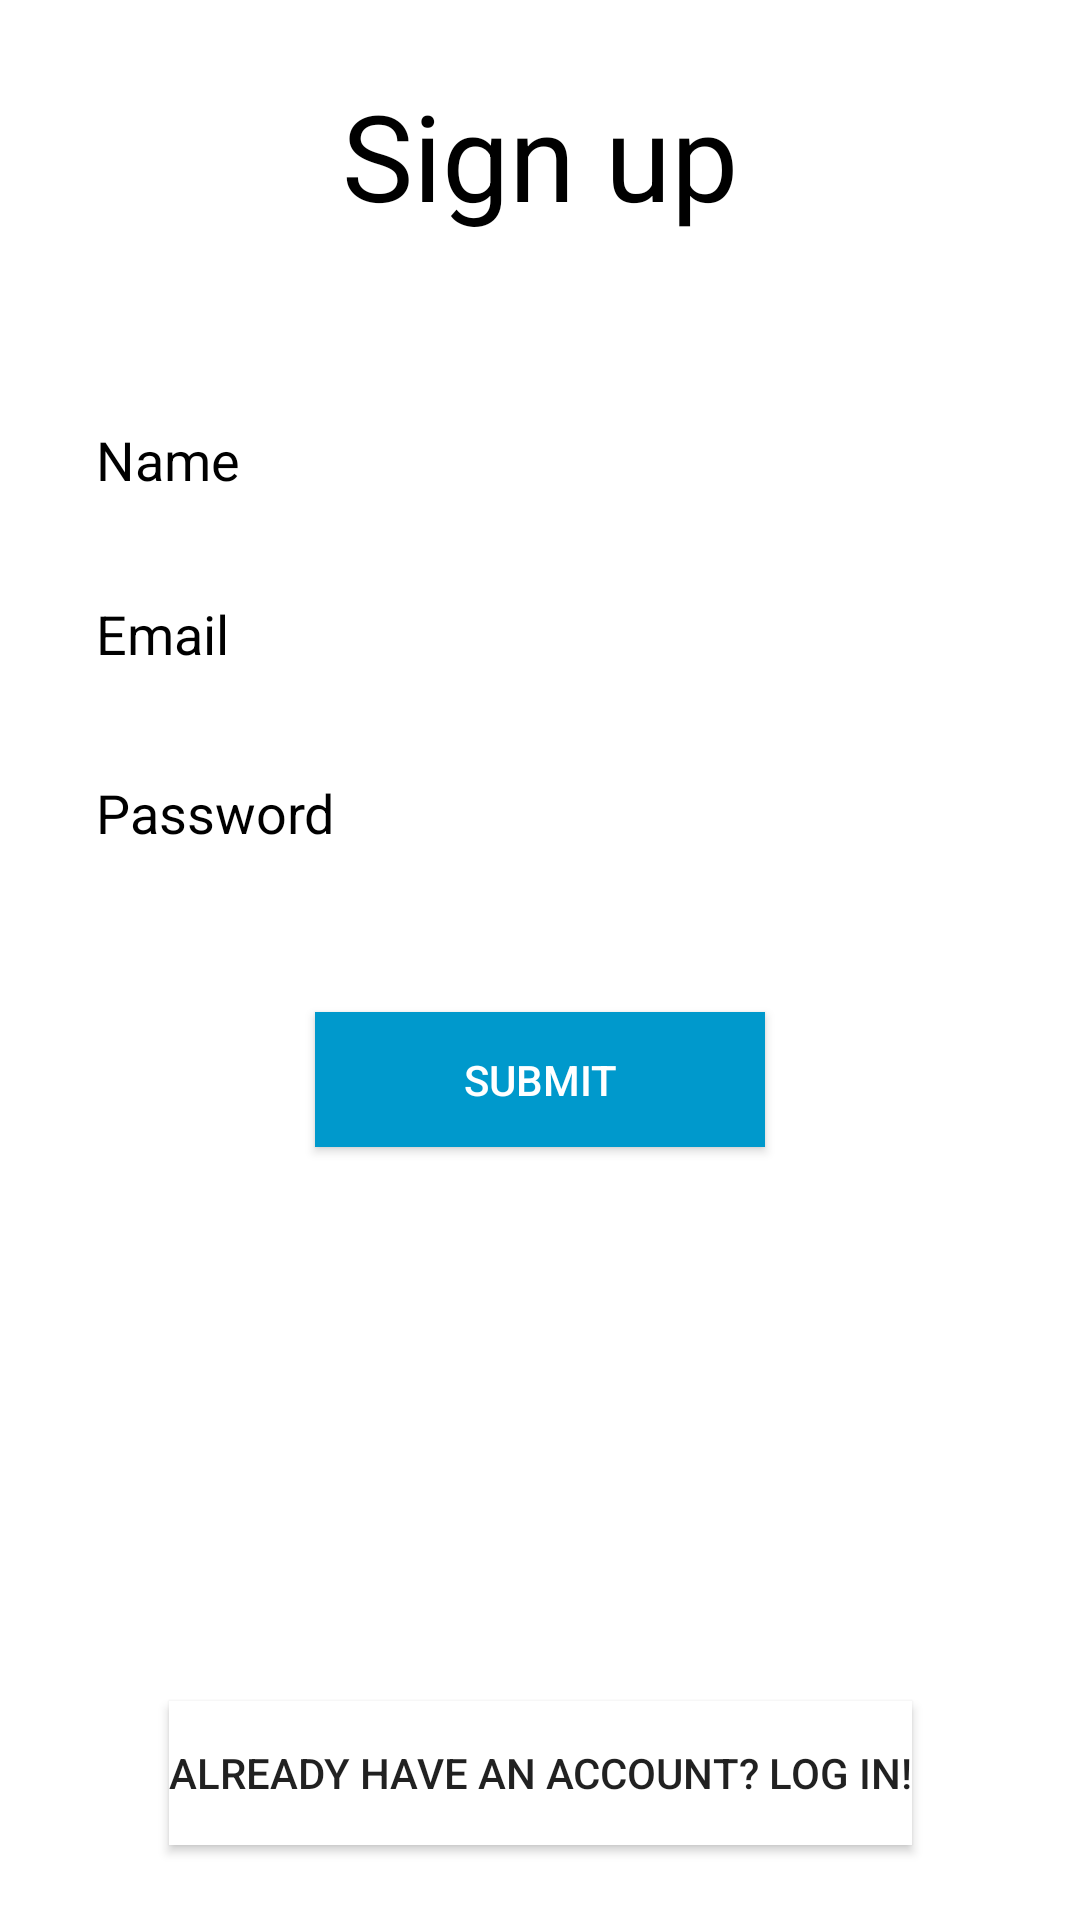

Here is an Android app screen rendered from its layout file. Give the layout XML and the strings, colors and styles it references.
<!-- AndroidManifest.xml: application theme AppTheme -->
<!-- res/layout/activity_sign_up.xml -->
<?xml version="1.0" encoding="utf-8"?>
<android.support.constraint.ConstraintLayout xmlns:android="http://schemas.android.com/apk/res/android"
    xmlns:app="http://schemas.android.com/apk/res-auto"
    xmlns:tools="http://schemas.android.com/tools"
    android:layout_width="match_parent"
    android:layout_height="match_parent"
    android:background="@android:color/background_light"
    tools:context="com.unsignedcharacters.dassie.SignUpActivity">

    <Button
        android:id="@+id/button_submit"
        android:layout_width="150dp"
        android:layout_height="45dp"
        android:layout_marginEnd="8dp"
        android:layout_marginStart="8dp"
        android:layout_marginTop="40dp"
        android:background="@android:color/holo_blue_dark"
        android:text="Submit"
        android:textColor="@android:color/background_light"
        app:layout_constraintEnd_toEndOf="parent"
        app:layout_constraintStart_toStartOf="parent"
        app:layout_constraintTop_toBottomOf="@+id/editText" />

    <EditText
        android:id="@+id/field_signup_name"
        android:layout_width="0dp"
        android:layout_height="50dp"
        android:layout_marginEnd="16dp"
        android:layout_marginStart="16dp"
        android:layout_marginTop="50dp"
        android:background="@android:color/background_light"
        android:ems="10"
        android:hint="Name"
        android:inputType="textEmailAddress|textPersonName|phone"
        android:paddingLeft="16dp"
        android:paddingRight="16dp"
        android:textColor="@android:color/black"
        android:textColorHint="@android:color/black"
        app:layout_constraintEnd_toEndOf="parent"
        app:layout_constraintStart_toStartOf="parent"
        app:layout_constraintTop_toBottomOf="@+id/text_signup_title" />

    <EditText
        android:id="@+id/field_signup_email"
        android:layout_width="0dp"
        android:layout_height="50dp"
        android:layout_marginEnd="16dp"
        android:layout_marginStart="16dp"
        android:layout_marginTop="8dp"
        android:background="@android:color/background_light"
        android:ems="10"
        android:hint="Email"
        android:inputType="textEmailAddress|textPersonName|phone"
        android:paddingLeft="16dp"
        android:paddingRight="16dp"
        android:textColor="@android:color/black"
        android:textColorHint="@android:color/black"
        app:layout_constraintEnd_toEndOf="parent"
        app:layout_constraintStart_toStartOf="parent"
        app:layout_constraintTop_toBottomOf="@+id/field_signup_name" />

    <EditText
        android:id="@+id/editText"
        android:layout_width="0dp"
        android:layout_height="53dp"
        android:layout_marginEnd="16dp"
        android:layout_marginStart="16dp"
        android:layout_marginTop="8dp"
        android:background="@android:color/background_light"
        android:ems="10"
        android:hint="Password"
        android:inputType="textPassword"
        android:paddingLeft="16dp"
        android:paddingRight="16dp"
        android:textColor="@android:color/black"
        android:textColorHint="@android:color/black"
        app:layout_constraintEnd_toEndOf="parent"
        app:layout_constraintStart_toStartOf="parent"
        app:layout_constraintTop_toBottomOf="@+id/field_signup_email" />

    <Button
        android:id="@+id/button_login"
        android:layout_width="wrap_content"
        android:layout_height="wrap_content"
        android:layout_marginBottom="25dp"
        android:layout_marginEnd="8dp"
        android:layout_marginStart="8dp"
        android:background="@android:color/background_light"
        android:text="Already have an account? Log in!"
        app:layout_constraintBottom_toBottomOf="parent"
        app:layout_constraintEnd_toEndOf="parent"
        app:layout_constraintStart_toStartOf="parent" />

    <TextView
        android:id="@+id/text_signup_title"
        android:layout_width="wrap_content"
        android:layout_height="wrap_content"
        android:layout_marginEnd="8dp"
        android:layout_marginStart="8dp"
        android:layout_marginTop="25dp"
        android:text="Sign up"
        android:textColor="@android:color/black"
        android:textSize="40sp"
        app:layout_constraintEnd_toEndOf="parent"
        app:layout_constraintStart_toStartOf="parent"
        app:layout_constraintTop_toTopOf="parent" />
</android.support.constraint.ConstraintLayout>
<!-- resources referenced by this layout -->
<resources>
  <style name="AppTheme" parent="Theme.AppCompat.Light.DarkActionBar">
          
          <item name="colorPrimary">@color/colorPrimary</item>
          <item name="colorPrimaryDark">@color/colorPrimaryDark</item>
          <item name="colorAccent">@color/colorAccent</item>
      </style>
  <color name="colorPrimary">#000000</color>
  <color name="colorPrimaryDark">#000000</color>
  <color name="colorAccent">#FF4081</color>
</resources>
